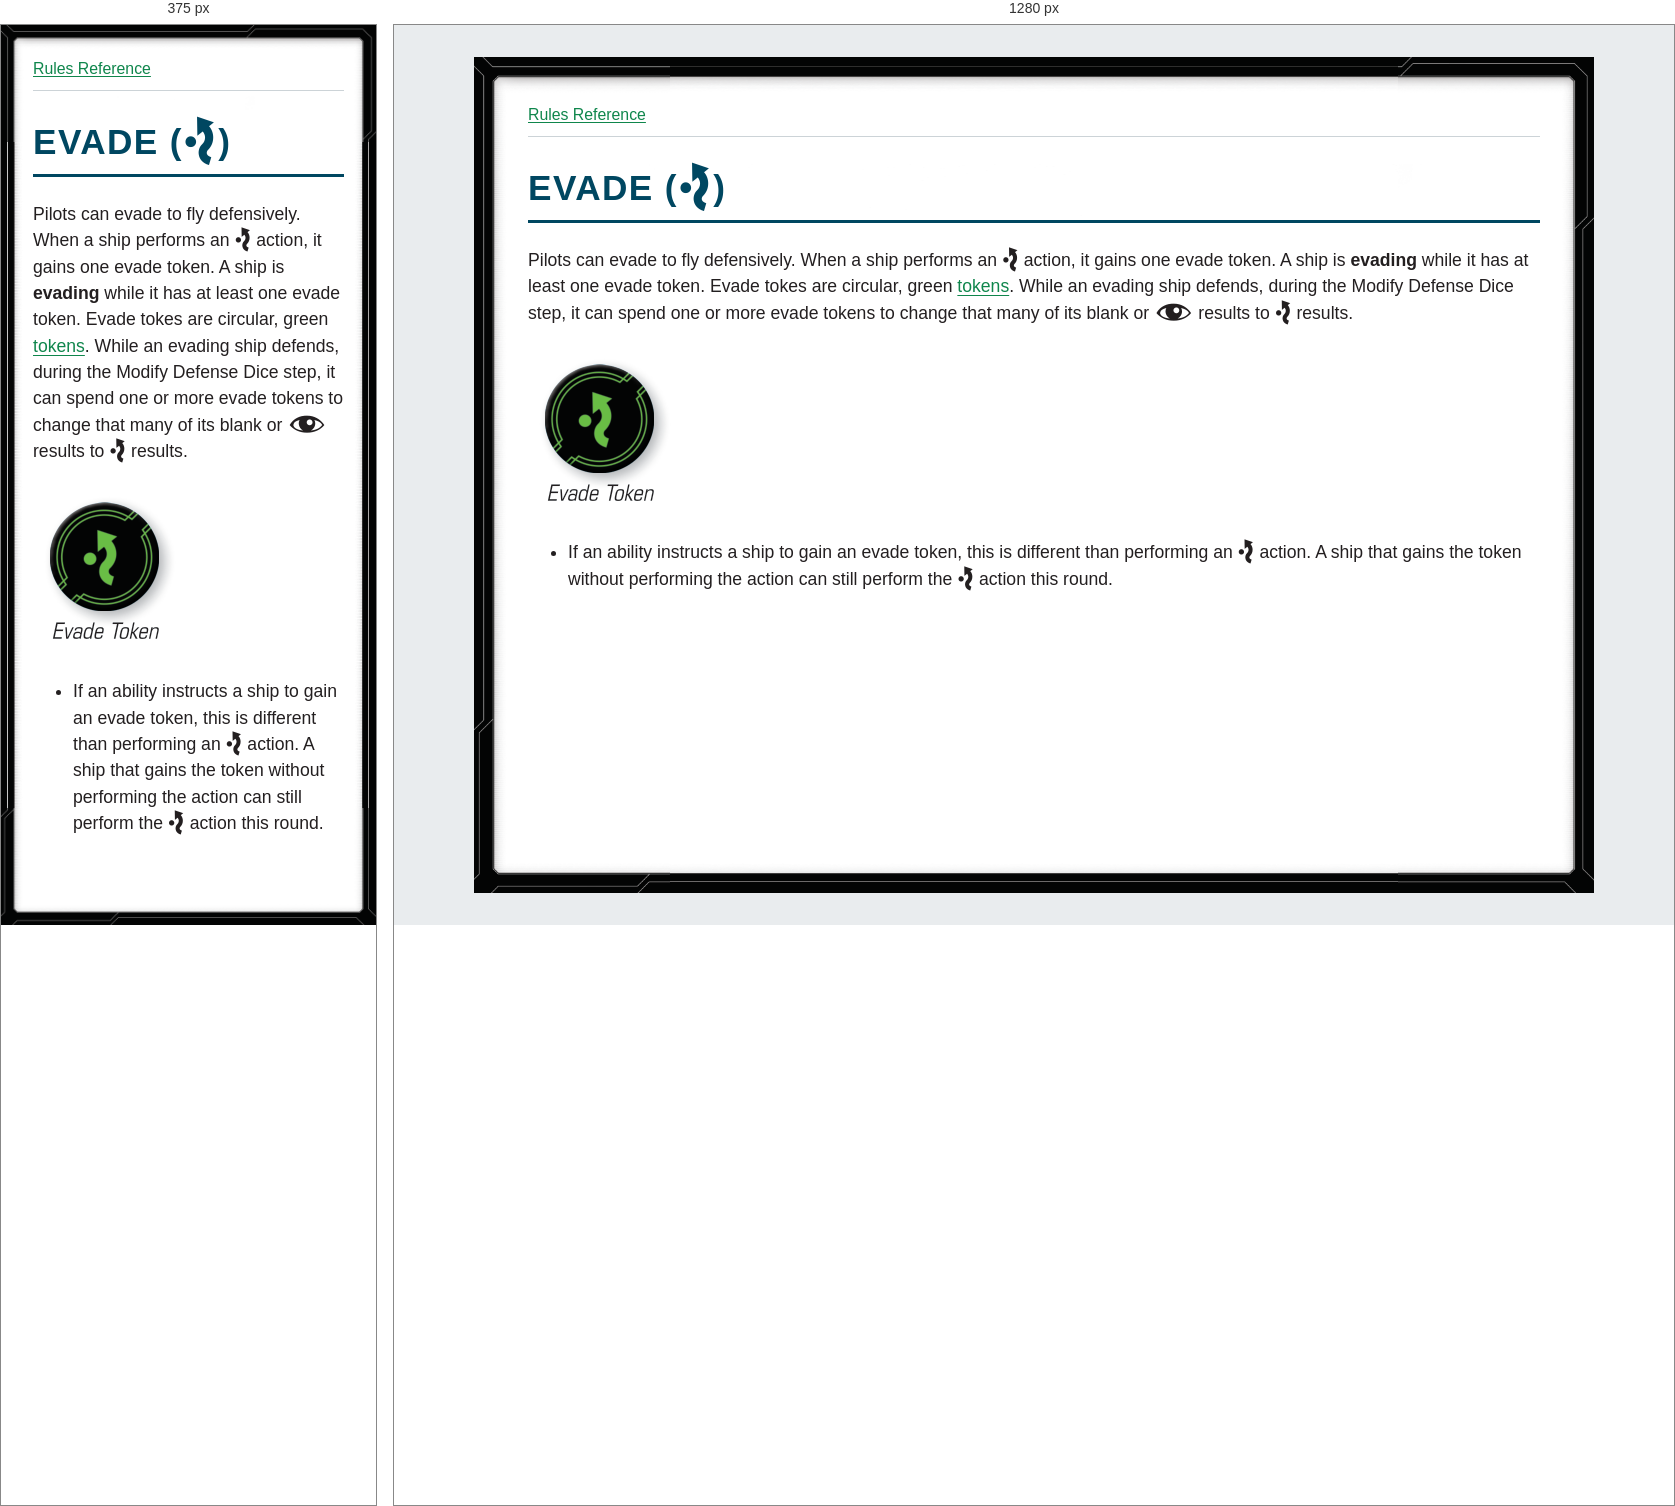
Rendered at 375 px and 1280 px, left to right.

<!-- file: glossary-evade.html -->
<!doctype html>
<html lang="en">
<head>
<meta charset="utf-8">
<meta name="viewport" content="width=device-width, initial-scale=1">
<title>EVADE ([evade])</title>
<link rel="stylesheet" href="../style.css">
</head>
<body>
<nav aria-label="Rules navigation"><a href="../index.html">Rules Reference</a></nav>
<main><h1><strong>EVADE (</strong><i class="xwing-miniatures-font xwing-miniatures-font-evade" role="img" aria-label="evade" title="evade"></i><strong>)</strong></h1>
<p>Pilots can evade to fly defensively. When a ship performs an <i class="xwing-miniatures-font xwing-miniatures-font-evade" role="img" aria-label="evade" title="evade"></i> action, it gains one evade token. A ship is <strong>evading</strong> while it has at least one evade token. Evade tokes are circular, green <a href="glossary-tokens.html">tokens</a>. While an evading ship defends, during the Modify Defense Dice step, it can spend one or more evade tokens to change that many of its blank or <i class="xwing-miniatures-font xwing-miniatures-font-focus" role="img" aria-label="focus" title="focus"></i> results to <i class="xwing-miniatures-font xwing-miniatures-font-evade" role="img" aria-label="evade" title="evade"></i> results.</p>
<p><img alt="Evade token" src="../assets/page-12-evade-token.png" /></p>
<ul>
<li>If an ability instructs a ship to gain an evade token, this is different than performing an <i class="xwing-miniatures-font xwing-miniatures-font-evade" role="img" aria-label="evade" title="evade"></i> action. A ship that gains the token without performing the action can still perform the <i class="xwing-miniatures-font xwing-miniatures-font-evade" role="img" aria-label="evade" title="evade"></i> action this round.</li>
</ul></main>
</body>
</html>


/* @media block from style.css */
@media (max-width: 40rem) {
  body { --frame-width: 20px; margin: 0; min-height: 100vh; padding: .75rem; }
}